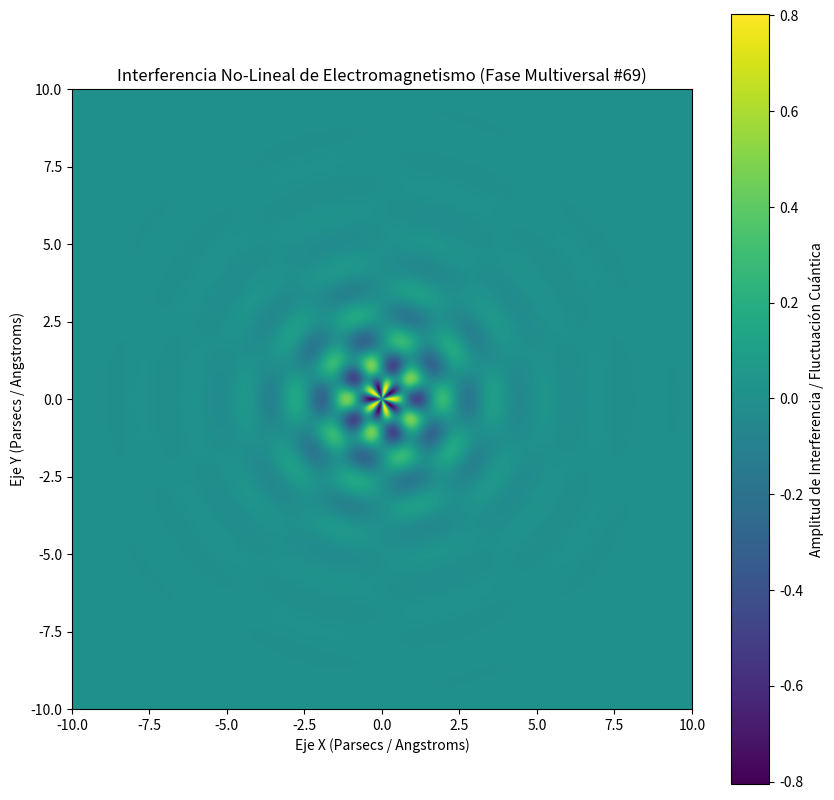

Recreate this plot in Python.
%matplotlib inline
# Simulación Multiversal: Electromagnetismo - Variante 69
import numpy as np
import matplotlib.pyplot as plt

# Parámetros Físicos No-Lineales
omega_1 = 3.791
omega_2 = 5.019
lambda_decay = 0.652
phase_shift = 0.241

x = np.linspace(-10, 10, 800)
y = np.linspace(-10, 10, 800)
X, Y = np.meshgrid(x, y)

# Dinámica de Fluidos / Campos Tensor-Escalares (Fase Multiversal)
R = np.sqrt(X**2 + Y**2) + 1e-5
Z = (np.sin(omega_1 * R + phase_shift) * np.cos(omega_2 * np.arctan2(Y, X))) * np.exp(-lambda_decay * R)

plt.figure(figsize=(10, 10))
plt.imshow(Z, cmap='viridis', extent=[-10, 10, -10, 10], origin='lower')
plt.colorbar(label='Amplitud de Interferencia / Fluctuación Cuántica')
plt.title(r'Interferencia No-Lineal de Electromagnetismo (Fase Multiversal #69)')
plt.xlabel('Eje X (Parsecs / Angstroms)')
plt.ylabel('Eje Y (Parsecs / Angstroms)')
plt.show()
